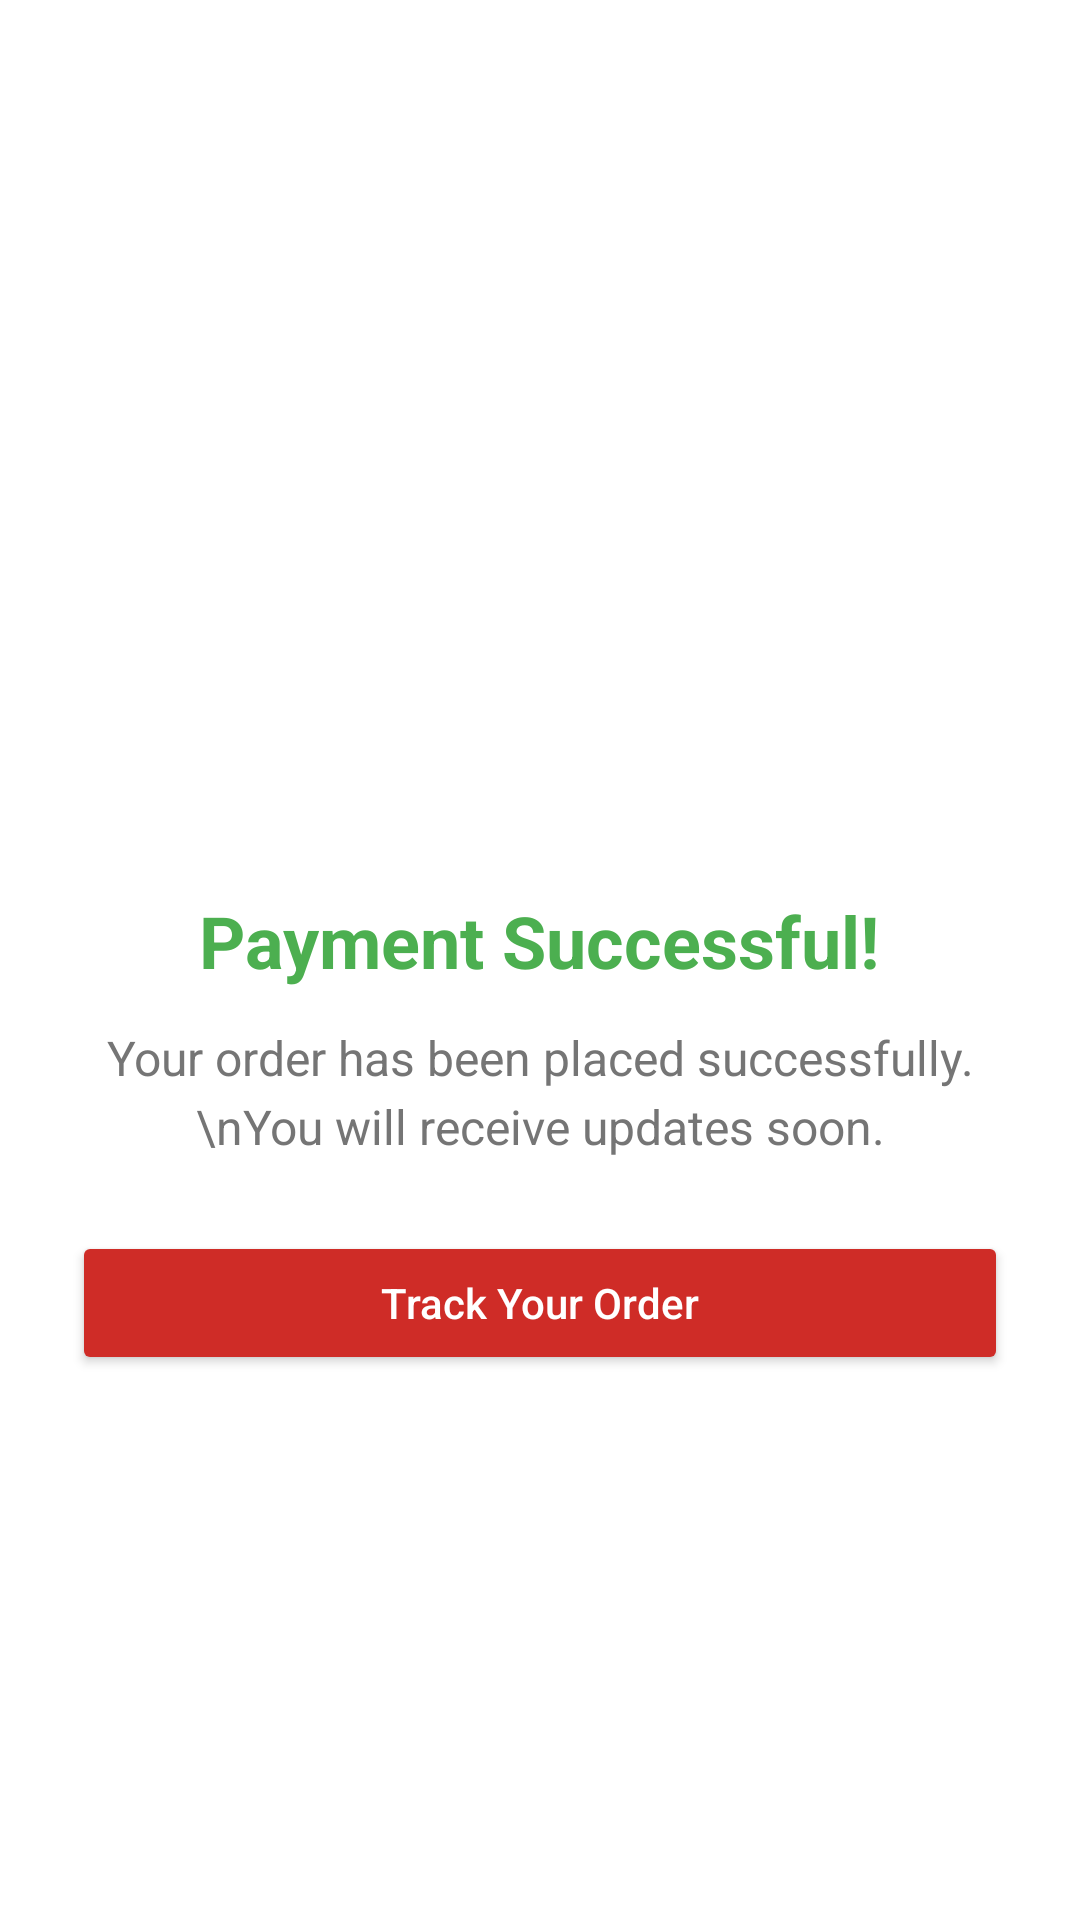

Reconstruct the res/layout file that produces this screen, plus the resources it refers to.
<!-- AndroidManifest.xml: application theme Theme.IceFlame -->
<!-- res/layout/fragment_payment_placed.xml -->
<?xml version="1.0" encoding="utf-8"?>
<LinearLayout xmlns:android="http://schemas.android.com/apk/res/android"
    xmlns:app="http://schemas.android.com/apk/res-auto"
    android:id="@+id/paymentPlacedRoot"
    android:layout_width="match_parent"
    android:layout_height="match_parent"
    android:orientation="vertical"
    android:gravity="center"
    android:padding="24dp"
    android:background="@android:color/white">

    
    <ImageView
        android:id="@+id/ivSuccess"
        android:layout_width="100dp"
        android:layout_height="100dp"
        android:src="@drawable/check_circle_24px"
        android:contentDescription="Success Icon"
        app:tint="#4CAF50" />

    
    <TextView
        android:id="@+id/tvSuccess"
        android:layout_width="wrap_content"
        android:layout_height="wrap_content"
        android:text="Payment Successful!"
        android:textSize="24sp"
        android:textStyle="bold"
        android:textColor="#4CAF50"
        android:layout_marginTop="16dp"
        android:gravity="center"/>

    
    <TextView
        android:id="@+id/tvOrderPlaced"
        android:layout_width="wrap_content"
        android:layout_height="wrap_content"
        android:text="Your order has been placed successfully.\nYou will receive updates soon."
        android:textSize="16sp"
        android:textColor="#757575"
        android:layout_marginTop="12dp"
        android:gravity="center"
        android:lineSpacingExtra="4dp"/>

    
    <Button
        android:id="@+id/btnContinue"
        android:layout_width="match_parent"
        android:layout_height="wrap_content"
        android:text="Track Your Order"
        android:textAllCaps="false"
        android:layout_marginTop="24dp"
        android:backgroundTint="@color/md_theme_errorContainer_mediumContrast"
        android:textColor="@android:color/white"
        android:padding="12dp"/>

</LinearLayout>
<!-- resources referenced by this layout -->
<resources>
  <color name="md_theme_errorContainer_mediumContrast">#CF2C27</color>
  <color name="md_theme_primary">#B02F00</color>
  <color name="md_theme_onPrimary">#FFFFFF</color>
  <color name="md_theme_primaryContainer">#FF5722</color>
  <color name="md_theme_onPrimaryContainer">#541200</color>
  <color name="md_theme_secondary">#0061A4</color>
  <color name="md_theme_onSecondary">#FFFFFF</color>
  <color name="md_theme_secondaryContainer">#2196F3</color>
  <color name="md_theme_onSecondaryContainer">#002C4F</color>
  <color name="md_theme_tertiary">#8F4E00</color>
  <color name="md_theme_onTertiary">#FFFFFF</color>
  <color name="md_theme_tertiaryContainer">#FB8C00</color>
  <color name="md_theme_onTertiaryContainer">#5F3200</color>
  <color name="md_theme_error">#BA1A1A</color>
  <color name="md_theme_onError">#FFFFFF</color>
  <color name="md_theme_errorContainer">#FFDAD6</color>
  <color name="md_theme_onErrorContainer">#93000A</color>
  <color name="md_theme_background">#FFF8F6</color>
  <color name="md_theme_onBackground">#271813</color>
  <color name="md_theme_surface">#FCF8F8</color>
  <color name="md_theme_onSurface">#1C1B1B</color>
  <color name="md_theme_surfaceVariant">#E0E3E3</color>
  <color name="md_theme_onSurfaceVariant">#444748</color>
  <color name="md_theme_outline">#747878</color>
  <color name="md_theme_outlineVariant">#C4C7C8</color>
  <color name="md_theme_inverseSurface">#313030</color>
  <color name="md_theme_inverseOnSurface">#F3F0EF</color>
  <color name="md_theme_inversePrimary">#FFB5A0</color>
  <color name="md_theme_primaryFixed">#FFDBD1</color>
  <color name="md_theme_onPrimaryFixed">#3B0900</color>
  <color name="md_theme_primaryFixedDim">#FFB5A0</color>
  <color name="md_theme_onPrimaryFixedVariant">#862200</color>
  <color name="md_theme_secondaryFixed">#D1E4FF</color>
  <color name="md_theme_onSecondaryFixed">#001D36</color>
  <color name="md_theme_secondaryFixedDim">#9ECAFF</color>
  <color name="md_theme_onSecondaryFixedVariant">#00497D</color>
  <color name="md_theme_tertiaryFixed">#FFDCC2</color>
  <color name="md_theme_onTertiaryFixed">#2E1500</color>
  <color name="md_theme_tertiaryFixedDim">#FFB77B</color>
  <color name="md_theme_onTertiaryFixedVariant">#6D3A00</color>
  <color name="md_theme_surfaceDim">#DCD9D9</color>
  <color name="md_theme_surfaceBright">#FCF8F8</color>
  <color name="md_theme_surfaceContainerLowest">#FFFFFF</color>
  <color name="md_theme_surfaceContainerLow">#F6F3F2</color>
  <color name="md_theme_surfaceContainer">#F1EDEC</color>
  <color name="md_theme_surfaceContainerHigh">#EBE7E7</color>
  <color name="md_theme_surfaceContainerHighest">#E5E2E1</color>
</resources>
